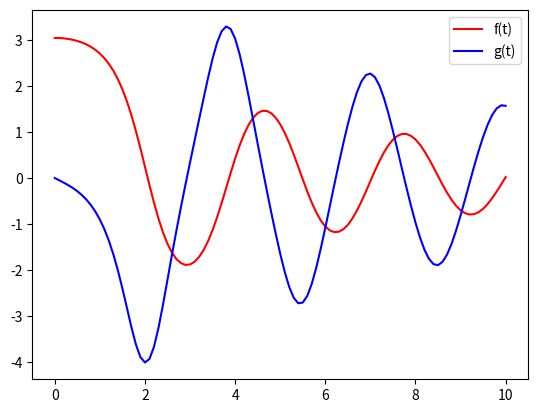

The script that saved this image:
import numpy as np
import matplotlib.pyplot as plt
from scipy.integrate import odeint


''' demo: f''(t) + b * f'(t) + c * sin(f(t)) = 0 '''
# first step: transform
# f'(t) = g(t)
# g'(t) = -b * g(t) - c * sin(f(t))

def pend(y, t, b, c):
    f, g = y
    dydt = [g, -b * g - c * np.sin((f))]
    return dydt

b, c = 0.25, 5.0
y0 = [np.pi - 0.1, 0] # initial condition: f(0) = pi-0.1, g(0) = 0
t = np.linspace(0, 10, 101) # 待求解的点
sol = odeint(func=pend, y0=y0,t=t, args=(b, c))

plt.plot(t, sol[:, 0], 'r', label='f(t)')
plt.plot(t, sol[:, 1], 'b', label='g(t)')
plt.legend(loc='best')
plt.show()

'''
scipy.integrate.odeint(func, y0, t, args=(), Dfun=None, col_deriv=0, full_output=0, ml=None,
                      mu=None, rtol=None, atol=None, tcrit=None, h0=0.0, hmax=0.0,
                      hmin=0.0, ixpr=0, mxstep=0, mxhnil=0, mxordn=12, mxords=5, printmessg=0)
前四个参数较为重要
Parameters:
           func : callable(y, t0, ...)------Computes the derivative of y at t0.
           y0 : array------Initial condition on y (can be a vector).
           t : array------A sequence of time points for which to solve for y.
                          The initial value point should be the first element of this sequence.
           args : tuple, optional------Extra arguments to pass to function
Returns:
        y : array, shape (len(t), len(y0))------Array containing the value of y for each desired time in t, 
                                                with the initial value y0 in the first row.
        infodict : dict, only returned if full_output == True Dictionary containing additional output information
'''
